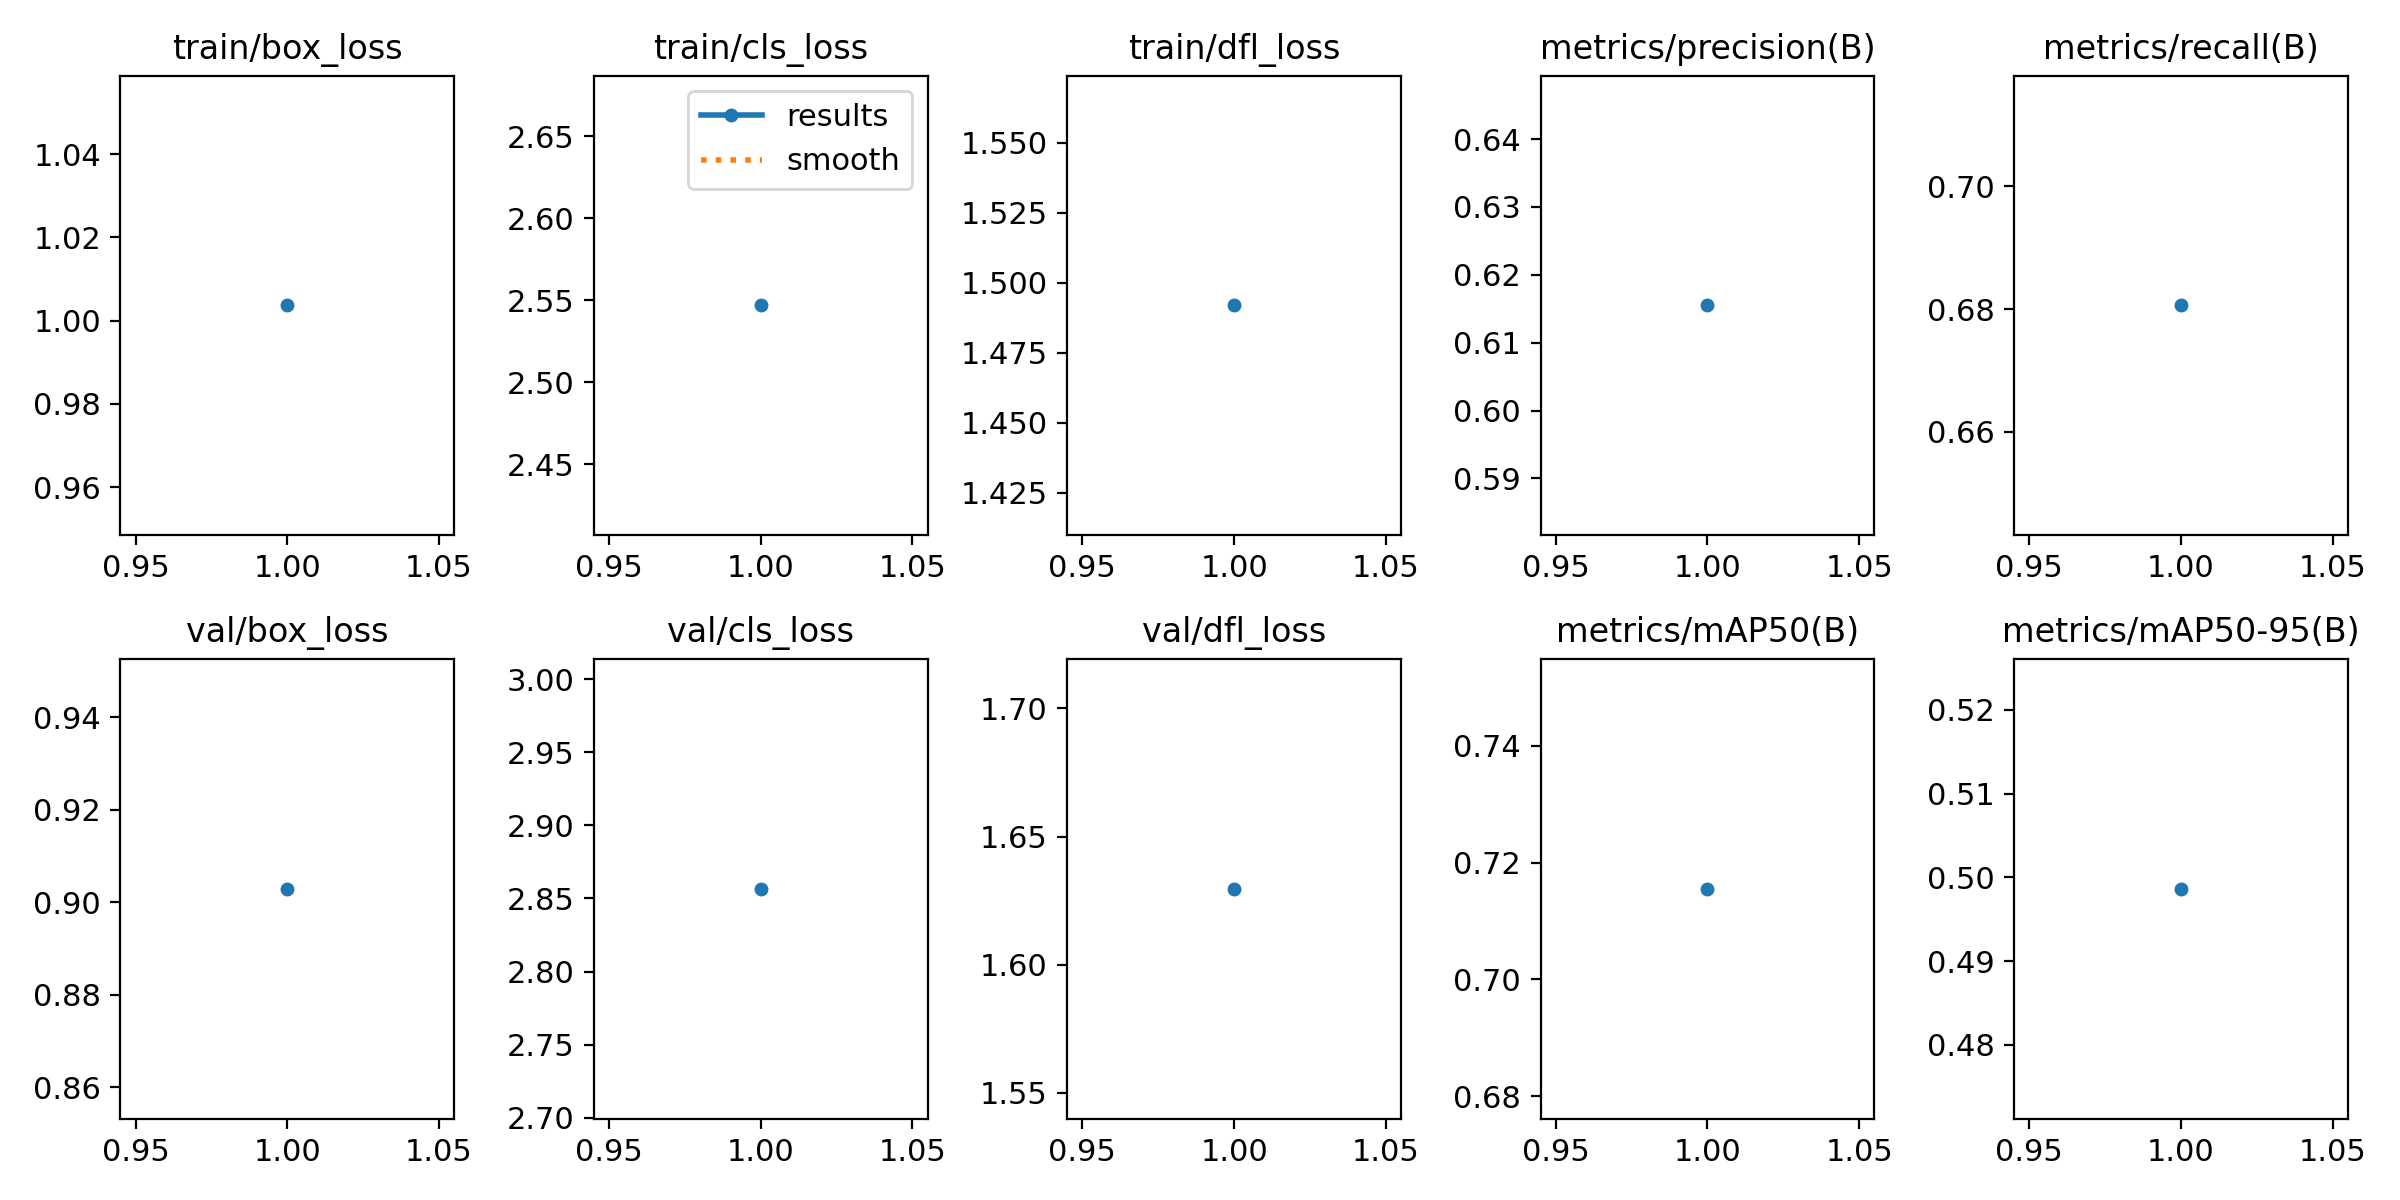

The data file committed next to this chart (first rows):
epoch, time, train/box_loss, train/cls_loss, train/dfl_loss, metrics/precision(B), metrics/recall(B), metrics/mAP50(B), metrics/mAP50-95(B), val/box_loss, val/cls_loss, val/dfl_loss, lr/pg0, lr/pg1, lr/pg2
1, 641.9, 1.004, 2.547, 1.492, 0.6155, 0.6806, 0.7155, 0.4986, 0.9029, 2.857, 1.63, 0.0003026, 0.0003026, 0.0003026
